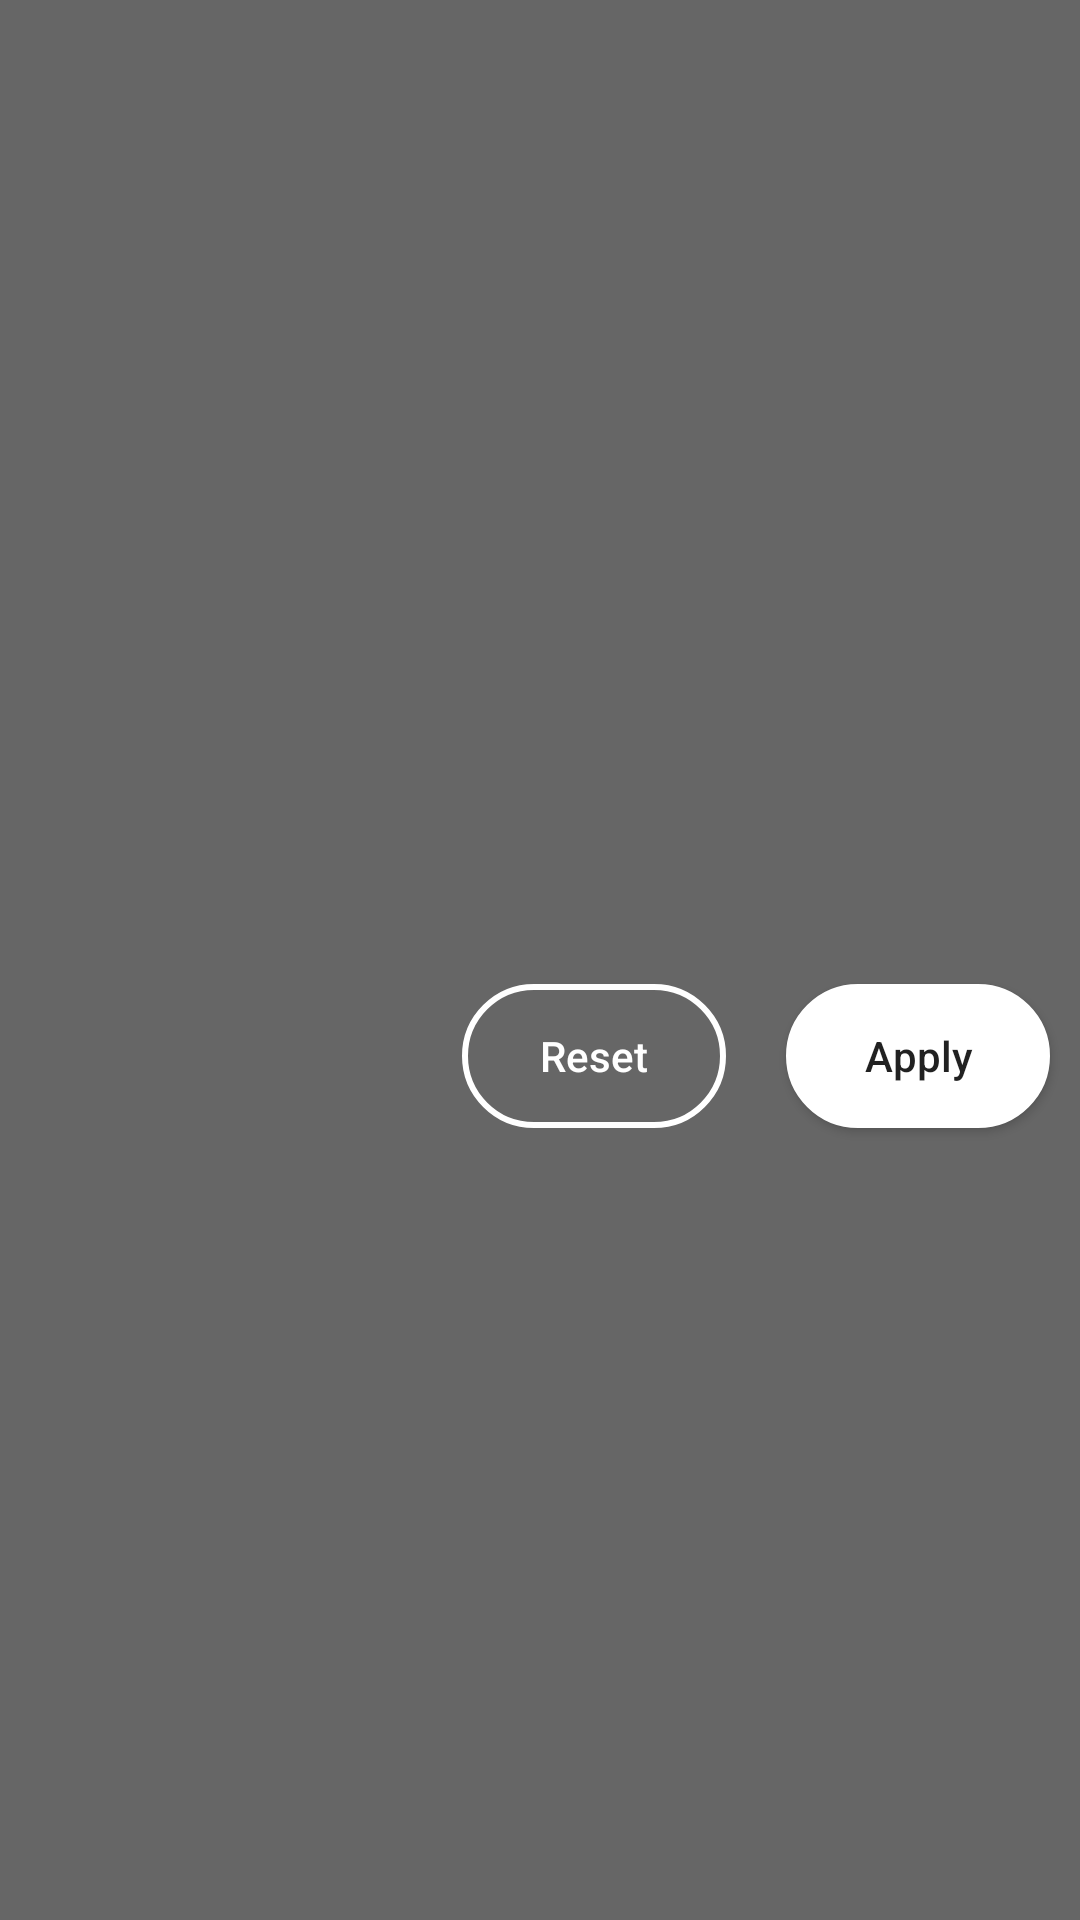

Write the Android layout XML for this screen, with the resource values it uses.
<!-- AndroidManifest.xml: application theme Theme.TabRecyclerViewPlayground -->
<!-- res/layout/new_filters_ui_layout.xml -->
<androidx.constraintlayout.widget.ConstraintLayout xmlns:android="http://schemas.android.com/apk/res/android"
    xmlns:app="http://schemas.android.com/apk/res-auto"
    android:layout_width="match_parent"
    android:layout_height="wrap_content"
    xmlns:tools="http://schemas.android.com/tools"
    android:background="#99000000
">

    <com.google.android.material.tabs.TabLayout
        android:id="@+id/tabLayout"
        android:layout_width="match_parent"
        android:layout_height="wrap_content"
        android:layout_marginTop="8dp"
        app:layout_constraintTop_toTopOf="parent"
        app:layout_constraintStart_toStartOf="parent"
        app:layout_constraintEnd_toEndOf="parent"
        app:tabTextColor="@color/white"
        app:tabSelectedTextColor="#FFC500"
        app:tabIndicatorColor="#FFC500"
        app:tabTextAppearance="@style/MyTabLayoutTextAppearance"
        app:tabMode="scrollable"
        android:background="#00000000"/>

    <androidx.recyclerview.widget.RecyclerView
        android:id="@+id/recyclerView"
        android:layout_width="0dp"
        android:layout_height="wrap_content"
        android:layout_marginTop="8dp"
        app:layout_constraintEnd_toEndOf="parent"
        tools:listitem="@layout/filter_item"
        android:orientation="horizontal"
        app:layoutManager="androidx.recyclerview.widget.LinearLayoutManager"
        app:layout_constraintStart_toStartOf="parent"
        app:layout_constraintTop_toBottomOf="@id/tabLayout" />

    <androidx.appcompat.widget.AppCompatButton
        android:id="@+id/resetButton"
        android:layout_width="wrap_content"
        android:layout_height="wrap_content"
        android:text="Reset"
        android:textAllCaps="false"
        android:textColor="@color/white"
        android:background="@drawable/reset_button_background"
        app:layout_constraintTop_toTopOf="@id/applyButton"
        app:layout_constraintBottom_toBottomOf="@id/applyButton"
        app:layout_constraintEnd_toStartOf="@id/applyButton"
        android:layout_marginEnd="20dp"/>

    <androidx.appcompat.widget.AppCompatButton
        android:id="@+id/applyButton"
        android:layout_width="wrap_content"
        android:layout_height="wrap_content"
        android:text="Apply"
        android:textAllCaps="false"
        android:background="@drawable/apply_button_background"
        app:layout_constraintTop_toBottomOf="@id/recyclerView"
        android:layout_marginEnd="10dp"
        android:layout_marginTop="30dp"
        android:layout_marginBottom="30dp"
        app:layout_constraintBottom_toBottomOf="parent"
        app:layout_constraintEnd_toEndOf="parent" />

</androidx.constraintlayout.widget.ConstraintLayout>
<!-- res/layout/filter_item.xml (included above) -->
<?xml version="1.0" encoding="utf-8"?>
<androidx.constraintlayout.widget.ConstraintLayout xmlns:android="http://schemas.android.com/apk/res/android"
    android:layout_width="wrap_content"
    android:layout_height="wrap_content"
    xmlns:app="http://schemas.android.com/apk/res-auto"
    xmlns:tools="http://schemas.android.com/tools"
    android:padding="5dp">

    <com.google.android.material.imageview.ShapeableImageView
        android:id="@+id/filterImage"
        android:layout_width="100dp"
        android:layout_height="100dp"
        android:src="@drawable/bubble_tea"
        app:layout_constraintTop_toTopOf="parent"
        app:layout_constraintEnd_toEndOf="parent"
        app:layout_constraintStart_toStartOf="parent"
        android:padding="5dp"
        android:adjustViewBounds="true"
        android:scaleType="centerCrop"
        app:shapeAppearanceOverlay="@style/ShapeAppearanceOverlay.App.CornerSize8Percent" />


    <TextView
        android:id="@+id/filterText"
        android:layout_width="wrap_content"
        android:layout_height="wrap_content"
        app:layout_constraintStart_toStartOf="@id/filterImage"
        app:layout_constraintEnd_toEndOf="@id/filterImage"
        android:textColor="@color/white"
        tools:text="Filter Item"
        android:layout_marginTop="10dp"
        app:layout_constraintTop_toBottomOf="@id/filterImage"/>

</androidx.constraintlayout.widget.ConstraintLayout>
<!-- resources referenced by this layout -->
<resources>
  <color name="white">#FFFFFFFF</color>
  <!-- drawable apply_button_background (drawable) -->
  <?xml version="1.0" encoding="utf-8"?>
  <shape xmlns:android="http://schemas.android.com/apk/res/android">
      <solid android:color="@color/white"/> 
      <stroke android:width="2dp" android:color="@color/white"/> 
      <corners android:radius="200dp"/> 
  </shape>
  <!-- drawable bubble_tea: webp bitmap (drawable, 1718 bytes) -->
  <!-- drawable reset_button_background (drawable) -->
  <?xml version="1.0" encoding="utf-8"?>
  <shape xmlns:android="http://schemas.android.com/apk/res/android">
      <solid android:color="#00000000"/> 
      <stroke android:width="2dp" android:color="@color/white"/> 
      <corners android:radius="200dp"/> 
  </shape>
  <style name="MyTabLayoutTextAppearance" parent="TextAppearance.Design.Tab">
          <item name="textAllCaps">false</item>
  
      </style>
  <style name="ShapeAppearanceOverlay.App.CornerSize8Percent" parent="">
          <item name="cornerSize">8%</item>
      </style>
  <style name="Theme.TabRecyclerViewPlayground" parent="Theme.MaterialComponents.DayNight.DarkActionBar">
          
          <item name="colorPrimary">@color/purple_500</item>
          <item name="colorPrimaryVariant">@color/purple_700</item>
          <item name="colorOnPrimary">@color/white</item>
          
          <item name="colorSecondary">@color/teal_200</item>
          <item name="colorSecondaryVariant">@color/teal_700</item>
          <item name="colorOnSecondary">@color/black</item>
          
          <item name="android:statusBarColor">?attr/colorPrimaryVariant</item>
          
      </style>
  <color name="purple_500">#FF6200EE</color>
  <color name="purple_700">#FF3700B3</color>
  <color name="teal_200">#FF03DAC5</color>
  <color name="teal_700">#FF018786</color>
  <color name="black">#FF000000</color>
</resources>
